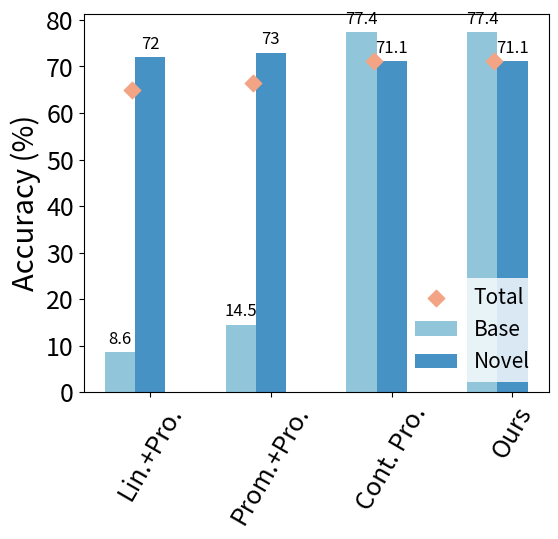

Python code for this plot: (Note: this script raises an exception after producing the figure.)
"""Generates plot with base and novel accuracy breakdown for FSCIT."""

from typing import Any, Dict, List

import matplotlib.pyplot as plt
import numpy as np


def plot_fscit_acc_breakdown(accuracies: dict, methods_on_x: bool = False) -> None:
    """Generate plot with base and novel accuracy breakdown for FSCIT."""
    class_group = ["Total", "Base", "Novel"]
    if methods_on_x:
        new_accuracies: Dict[str, List[Any]] = {}
        new_class_group = []
        for class_name in class_group:
            new_accuracies[class_name] = []
        for method, acc in accuracies.items():
            for i, class_name in enumerate(class_group):
                new_accuracies[class_name].append(acc[i])
            new_class_group.append(method)
        class_group = new_class_group
        accuracies = new_accuracies

    for key in accuracies:
        accuracies[key] = [round(x, 1) for x in accuracies[key]]

    colors = [
        "#91c5da",
        "#4692c4",
        "#f2a484",
        "#ff7f0e",
        "#ffb347",
        "#ffbb78",
        "#ffebd4",
    ]
    alphas = [1] * len(colors)

    x = np.arange(len(class_group))  # the label locations
    width = 0.25  # the width of the bars
    multiplier = 0

    fig, ax = plt.subplots(figsize=(6, 6))
    fontsize = 18

    ax.scatter(
        np.array(list(range(len(accuracies["Total"])))) + 0.1,
        accuracies["Total"],
        color=colors[2],
        zorder=10,
        marker="D",
        s=70,
        label="Total",
    )
    accuracies.pop("Total")

    i = 0
    for multiplier, (attribute, measurement) in enumerate(accuracies.items()):
        offset = width * multiplier
        rects = ax.bar(
            x + offset,
            measurement,
            width,
            label=attribute,
            color=colors[i],
            alpha=alphas[i],
        )
        ax.bar_label(rects, padding=3, fontsize=fontsize - 6)
        i += 1

    # Add some text for labels, title and custom x-axis tick labels, etc.
    ax.set_ylabel("Accuracy (%)", fontsize=fontsize + 3)
    ax.set_xticks(x + width, class_group)

    # rotate x labels
    plt.xticks(rotation=60)
    plt.xticks(fontsize=fontsize)
    plt.yticks(fontsize=fontsize)
    plt.legend(fontsize=fontsize + 1)
    plt.subplots_adjust(bottom=0.25)
    ax.legend(loc="lower right", ncols=1, fontsize=fontsize - 3)
    ax.get_legend().get_frame().set_linewidth(0.0)
    plt.savefig("scripts/output/fscit_acc_breakdown.pdf")
    plt.show()


accuracies = {
    # total, base, novel format
    "Lin.+Pro.": (64.96, 8.6, 72.01),
    "Prom.+Pro.": (66.45, 14.47, 72.95),
    "Cont. Pro.": (71.08, 77.4, 71.08),
    "Ours": (71.08, 77.4, 71.08),
}

plot_fscit_acc_breakdown(accuracies, True)
